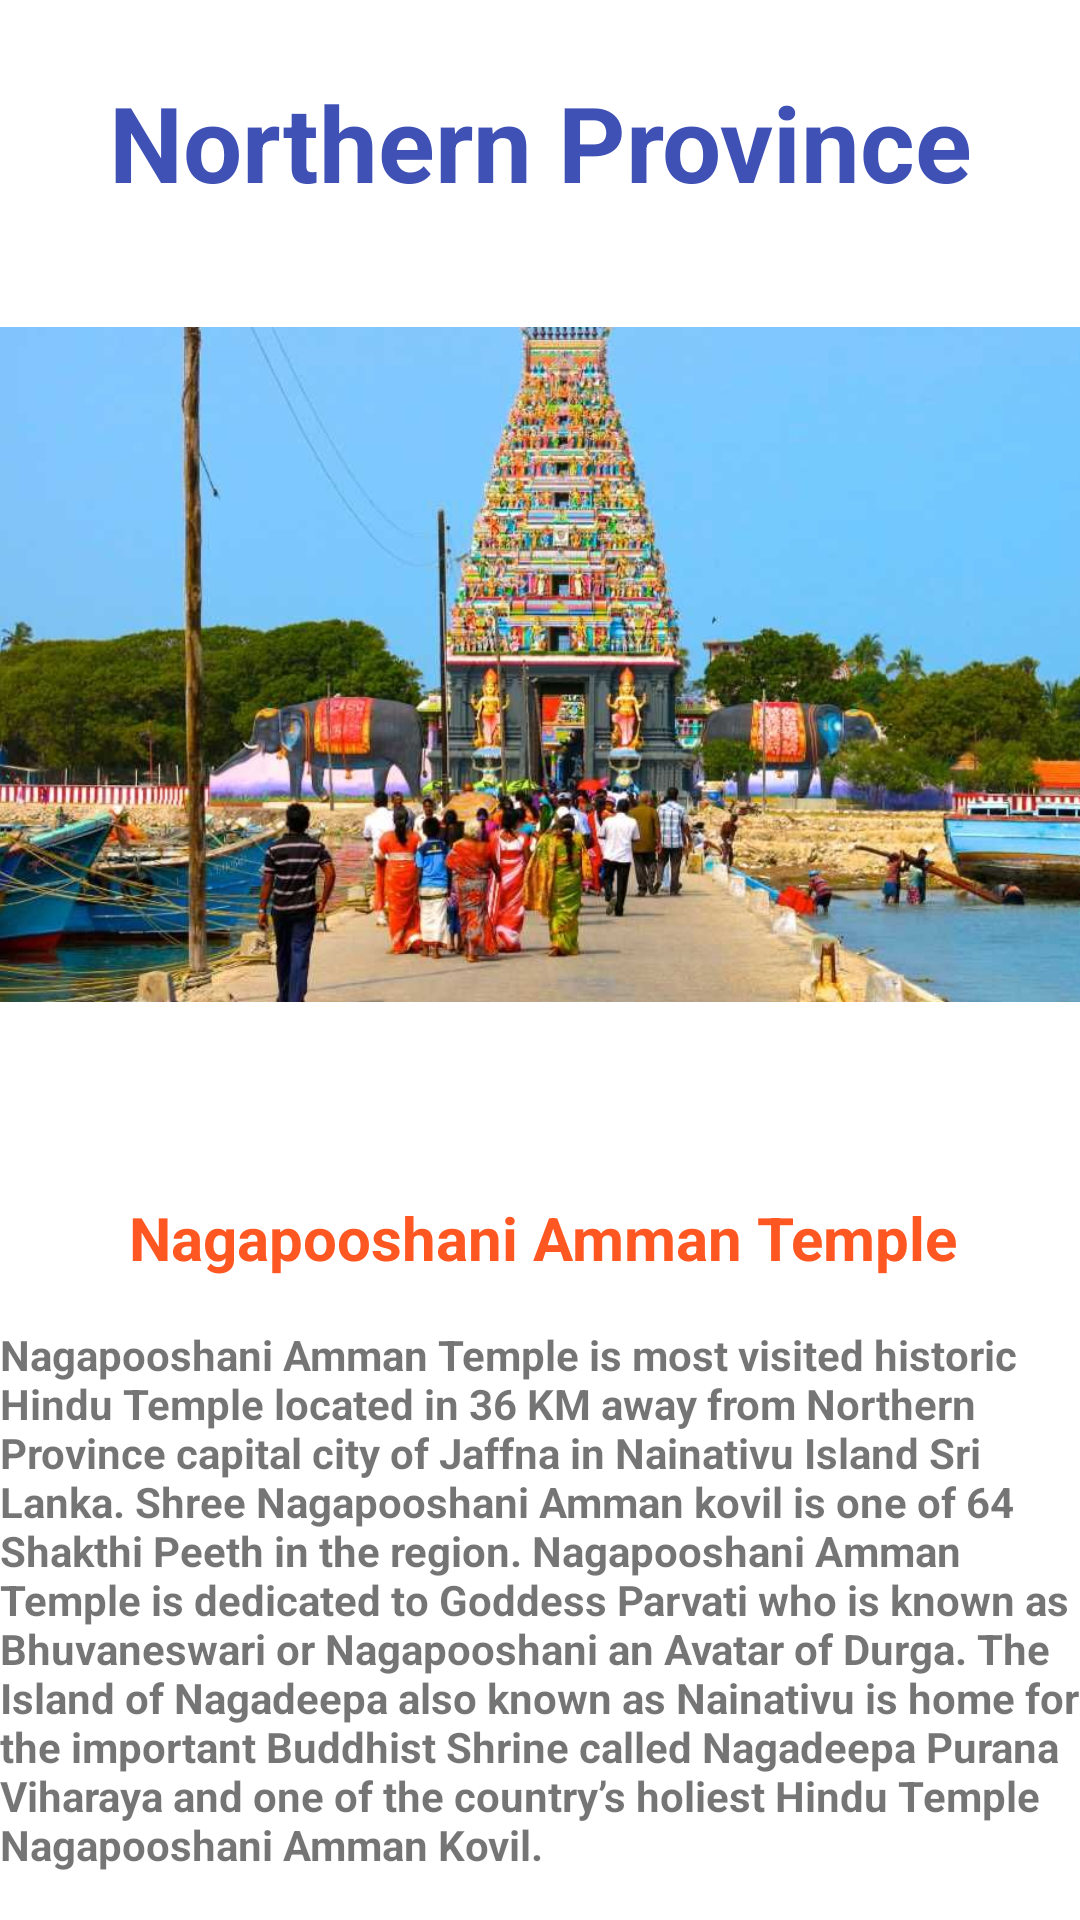

Produce the Android XML layout that renders to this screen, including the resource entries it uses.
<!-- AndroidManifest.xml: application theme Theme.VisitSriLanka -->
<!-- res/layout/activity_north.xml -->
<?xml version="1.0" encoding="utf-8"?>
<androidx.constraintlayout.widget.ConstraintLayout xmlns:android="http://schemas.android.com/apk/res/android"
    xmlns:app="http://schemas.android.com/apk/res-auto"
    xmlns:tools="http://schemas.android.com/tools"
    android:layout_width="match_parent"
    android:layout_height="match_parent"
    tools:context=".North">

    <TextView
        android:id="@+id/textView"
        android:layout_width="301dp"
        android:layout_height="52dp"
        android:layout_marginTop="24dp"
        android:text="Northern Province"
        android:textColor="#3F51B5"
        android:textSize="35sp"
        android:textStyle="bold"
        app:layout_constraintEnd_toEndOf="parent"
        app:layout_constraintHorizontal_bias="0.618"
        app:layout_constraintStart_toStartOf="parent"
        app:layout_constraintTop_toTopOf="parent" />

    <ImageView
        android:id="@+id/imageView"
        android:layout_width="402dp"
        android:layout_height="291dp"
        android:src="@drawable/nagap"
        app:layout_constraintEnd_toEndOf="parent"
        app:layout_constraintHorizontal_bias="0.179"
        app:layout_constraintStart_toStartOf="parent"
        app:layout_constraintTop_toBottomOf="@+id/textView" />


    <TextView
        android:id="@+id/textView3"
        android:layout_width="wrap_content"
        android:layout_height="wrap_content"
        android:layout_marginTop="32dp"
        android:text="Nagapooshani Amman Temple"
        android:textColor="#FF5722"
        android:textSize="20dp"
        android:textStyle="bold"
        app:layout_constraintEnd_toEndOf="parent"
        app:layout_constraintHorizontal_bias="0.515"
        app:layout_constraintStart_toStartOf="parent"
        app:layout_constraintTop_toBottomOf="@+id/imageView" />

    <TextView
        android:layout_width="wrap_content"
        android:layout_height="wrap_content"
        android:text="Nagapooshani Amman Temple is most visited historic Hindu Temple located in 36 KM away from Northern Province capital city of Jaffna in Nainativu Island Sri Lanka. Shree Nagapooshani Amman kovil is one of 64 Shakthi Peeth in the region. Nagapooshani Amman Temple is dedicated to Goddess Parvati who is known as Bhuvaneswari or Nagapooshani an Avatar of Durga. The Island of Nagadeepa also known as Nainativu is home for the important Buddhist Shrine called Nagadeepa Purana Viharaya and one of the country’s holiest Hindu Temple Nagapooshani Amman Kovil."
        android:textStyle="bold"
        app:layout_constraintBottom_toBottomOf="parent"
        app:layout_constraintEnd_toEndOf="parent"
        app:layout_constraintHorizontal_bias="1.0"
        app:layout_constraintStart_toStartOf="parent"
        app:layout_constraintTop_toBottomOf="@+id/textView3" />

</androidx.constraintlayout.widget.ConstraintLayout>
<!-- resources referenced by this layout -->
<resources>
  <!-- drawable nagap: jpg bitmap (drawable, 97829 bytes) -->
  <style name="Theme.VisitSriLanka" parent="Theme.MaterialComponents.DayNight.DarkActionBar">
          
          <item name="colorPrimary">@color/purple_500</item>
          <item name="colorPrimaryVariant">@color/lavender</item>
          <item name="colorOnPrimary">@color/white</item>
          
          <item name="colorSecondary">@color/teal_200</item>
          <item name="colorSecondaryVariant">@color/teal_700</item>
          <item name="colorOnSecondary">@color/black</item>
          
          <item name="android:statusBarColor" tools:targetApi="l">?attr/colorPrimaryVariant</item>
          
      </style>
  <!-- not gathered from this repository: default colours our renderer supplied (Android Studio template values) -->
  <color name="purple_500">#FF6200EE</color>
  <color name="teal_200">#FF03DAC5</color>
  <color name="teal_700">#FF018786</color>
  <color name="black">#FF000000</color>
  <color name="white">#FFFFFFFF</color>
</resources>
